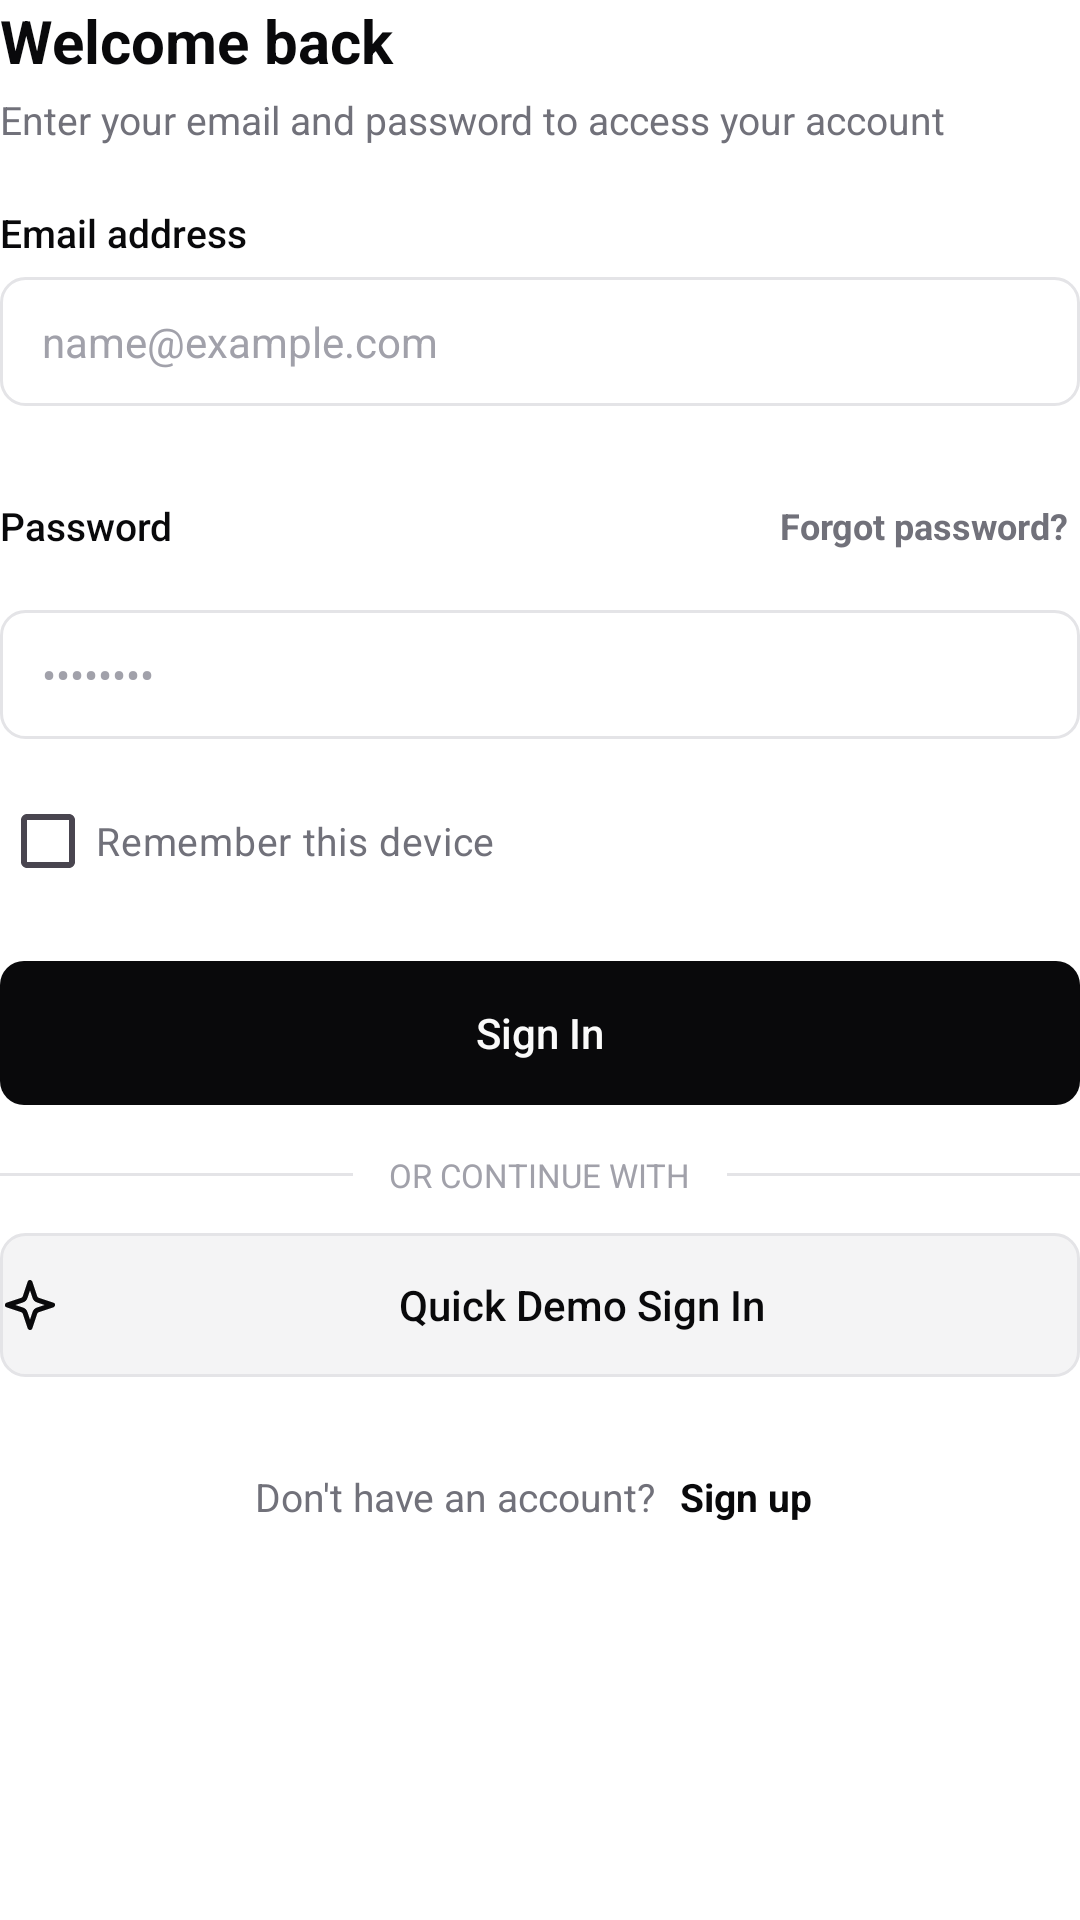

Write the Android layout XML for this screen, with the resource values it uses.
<!-- AndroidManifest.xml: application theme Theme.MySIMA -->
<!-- res/layout/layout_auth_login.xml -->
<?xml version="1.0" encoding="utf-8"?>
<LinearLayout xmlns:android="http://schemas.android.com/apk/res/android"
    android:id="@+id/containerLogin"
    android:layout_width="match_parent"
    android:layout_height="wrap_content"
    android:orientation="vertical">

    <TextView
        android:id="@+id/tvLoginTitle"
        android:layout_width="wrap_content"
        android:layout_height="wrap_content"
        android:text="@string/login_title"
        android:textColor="@color/text_primary"
        android:textSize="20sp"
        android:textStyle="bold" />

    <TextView
        android:id="@+id/tvLoginSubtitle"
        style="@style/Widget.Shadcn.Description"
        android:layout_width="wrap_content"
        android:layout_height="wrap_content"
        android:layout_marginTop="4dp"
        android:text="@string/login_desc" />

    
    <TextView
        style="@style/Widget.Shadcn.Label"
        android:layout_width="wrap_content"
        android:layout_height="wrap_content"
        android:layout_marginTop="20dp"
        android:text="@string/label_email" />

    <EditText
        android:id="@+id/etLoginEmail"
        style="@style/Widget.Shadcn.EditText"
        android:layout_width="match_parent"
        android:layout_height="wrap_content"
        android:layout_marginTop="6dp"
        android:autofillHints="emailAddress"
        android:hint="@string/hint_email"
        android:imeOptions="actionNext"
        android:inputType="textEmailAddress"
        android:maxLines="1" />

    
    <LinearLayout
        android:layout_width="match_parent"
        android:layout_height="wrap_content"
        android:layout_marginTop="16dp"
        android:gravity="center_vertical"
        android:orientation="horizontal">

        <TextView
            style="@style/Widget.Shadcn.Label"
            android:layout_width="0dp"
            android:layout_height="wrap_content"
            android:layout_weight="1"
            android:text="@string/label_password" />

        <TextView
            android:id="@+id/tvForgotPassword"
            android:layout_width="wrap_content"
            android:layout_height="wrap_content"
            android:background="?selectableItemBackground"
            android:clickable="true"
            android:focusable="true"
            android:minHeight="48dp"
            android:gravity="center_vertical"
            android:paddingHorizontal="4dp"
            android:text="@string/forgot_password_link"
            android:textColor="@color/text_secondary"
            android:textSize="12sp"
            android:textStyle="bold" />
    </LinearLayout>

    <EditText
        android:id="@+id/etLoginPassword"
        style="@style/Widget.Shadcn.EditText"
        android:layout_width="match_parent"
        android:layout_height="wrap_content"
        android:layout_marginTop="4dp"
        android:autofillHints="password"
        android:hint="@string/hint_password"
        android:imeOptions="actionDone"
        android:inputType="textPassword"
        android:maxLines="1" />

    
    <CheckBox
        android:id="@+id/cbRememberMe"
        android:layout_width="wrap_content"
        android:layout_height="wrap_content"
        android:layout_marginTop="10dp"
        android:buttonTint="@color/text_primary"
        android:minHeight="48dp"
        android:text="@string/remember_me"
        android:textColor="@color/text_secondary"
        android:textSize="13sp" />

    
    <TextView
        android:id="@+id/tvLoginError"
        android:layout_width="match_parent"
        android:layout_height="wrap_content"
        android:layout_marginTop="8dp"
        android:background="@drawable/bg_badge"
        android:padding="8dp"
        android:textColor="@color/status_destructive"
        android:textSize="12sp"
        android:visibility="gone" />

    
    <Button
        android:id="@+id/btnLoginSubmit"
        style="@style/Widget.Shadcn.Button.Primary"
        android:layout_width="match_parent"
        android:layout_height="wrap_content"
        android:layout_marginTop="16dp"
        android:minHeight="48dp"
        android:text="@string/btn_sign_in" />

    
    <LinearLayout
        android:layout_width="match_parent"
        android:layout_height="wrap_content"
        android:layout_marginTop="16dp"
        android:gravity="center_vertical"
        android:orientation="horizontal">

        <View
            android:layout_width="0dp"
            android:layout_height="1dp"
            android:layout_weight="1"
            android:background="@color/border_subtle" />

        <TextView
            android:layout_width="wrap_content"
            android:layout_height="wrap_content"
            android:paddingHorizontal="12dp"
            android:text="@string/or_continue_with"
            android:textAllCaps="true"
            android:textColor="@color/text_tertiary"
            android:textSize="11sp" />

        <View
            android:layout_width="0dp"
            android:layout_height="1dp"
            android:layout_weight="1"
            android:background="@color/border_subtle" />
    </LinearLayout>

    
    <Button
        android:id="@+id/btnQuickDemo"
        style="@style/Widget.Shadcn.Button.Secondary"
        android:layout_width="match_parent"
        android:layout_height="wrap_content"
        android:layout_marginTop="12dp"
        android:drawableStart="@drawable/ic_sparkles"
        android:drawablePadding="8dp"
        android:gravity="center"
        android:minHeight="48dp"
        android:text="@string/btn_quick_demo" />

    
    <LinearLayout
        android:layout_width="wrap_content"
        android:layout_height="wrap_content"
        android:layout_gravity="center_horizontal"
        android:layout_marginTop="16dp"
        android:gravity="center_vertical"
        android:orientation="horizontal">

        <TextView
            style="@style/Widget.Shadcn.Description"
            android:layout_width="wrap_content"
            android:layout_height="wrap_content"
            android:text="@string/no_account" />

        <TextView
            android:id="@+id/tvGoToRegister"
            android:layout_width="wrap_content"
            android:layout_height="wrap_content"
            android:layout_marginStart="4dp"
            android:clickable="true"
            android:focusable="true"
            android:minHeight="48dp"
            android:gravity="center_vertical"
            android:paddingHorizontal="4dp"
            android:text="@string/sign_up_now"
            android:textColor="@color/text_primary"
            android:textSize="13sp"
            android:textStyle="bold" />
    </LinearLayout>

</LinearLayout>
<!-- resources referenced by this layout -->
<resources>
  <color name="border_subtle">#FFE4E4E7</color>
  <color name="status_destructive">#FFEF4444</color>
  <color name="text_primary">#FF09090B</color>
  <color name="text_secondary">#FF71717A</color>
  <color name="text_tertiary">#FFA1A1AA</color>
  <!-- drawable bg_badge (drawable) -->
  <?xml version="1.0" encoding="utf-8"?>
  <shape xmlns:android="http://schemas.android.com/apk/res/android"
      android:shape="rectangle">
      <solid android:color="@color/bg_surface_variant" />
      <stroke
          android:width="1dp"
          android:color="@color/border_subtle" />
      <corners android:radius="6dp" />
  </shape>
  <string name="btn_quick_demo">Quick Demo Sign In</string>
  <string name="btn_sign_in">Sign In</string>
  <string name="forgot_password_link">Forgot password?</string>
  <string name="hint_email">name@example.com</string>
  <string name="hint_password">••••••••</string>
  <string name="label_email">Email address</string>
  <string name="label_password">Password</string>
  <string name="login_desc">Enter your email and password to access your account</string>
  <string name="login_title">Welcome back</string>
  <string name="no_account">Don\'t have an account?</string>
  <string name="or_continue_with">Or continue with</string>
  <string name="remember_me">Remember this device</string>
  <string name="sign_up_now">Sign up</string>
  <style name="Widget.Shadcn.Description" parent="">
          <item name="android:textSize">13sp</item>
          <item name="android:textColor">@color/text_secondary</item>
          <item name="android:fontFamily">sans-serif</item>
          <item name="android:lineSpacingExtra">2dp</item>
      </style>
  <style name="Widget.Shadcn.Label" parent="">
          <item name="android:textSize">13sp</item>
          <item name="android:textColor">@color/text_primary</item>
          <item name="android:fontFamily">sans-serif-medium</item>
      </style>
  <style name="Theme.MySIMA" parent="Base.Theme.MySIMA" />
  <color name="bg_surface_variant">#FFF4F4F5</color>
  <!-- drawable bg_button_primary (drawable) -->
  <?xml version="1.0" encoding="utf-8"?>
  <ripple xmlns:android="http://schemas.android.com/apk/res/android"
      android:color="#3371717A">
      <item>
          <shape android:shape="rectangle">
              <solid android:color="@color/btn_primary_bg" />
              <corners android:radius="8dp" />
          </shape>
      </item>
  </ripple>
  <color name="btn_primary_text">#FFFAFAFA</color>
  <!-- drawable bg_button_secondary (drawable) -->
  <?xml version="1.0" encoding="utf-8"?>
  <ripple xmlns:android="http://schemas.android.com/apk/res/android"
      android:color="#2071717A">
      <item>
          <shape android:shape="rectangle">
              <solid android:color="@color/btn_secondary_bg" />
              <stroke
                  android:width="1dp"
                  android:color="@color/border_subtle" />
              <corners android:radius="8dp" />
          </shape>
      </item>
  </ripple>
  <color name="btn_secondary_text">#FF09090B</color>
  <style name="Base.Theme.MySIMA" parent="Theme.Material3.DayNight.NoActionBar">
          <item name="android:windowBackground">@color/bg_app</item>
          <item name="android:textColorPrimary">@color/text_primary</item>
          <item name="android:statusBarColor">@color/bg_app</item>
          <item name="android:navigationBarColor">@color/bg_app</item>
          <item name="android:windowLightStatusBar">true</item>
      </style>
  <color name="btn_primary_bg">#FF09090B</color>
  <color name="btn_secondary_bg">#FFF4F4F5</color>
  <color name="bg_surface">#FFFFFFFF</color>
  <color name="border_focused">#FF09090B</color>
  <color name="bg_app">#FFFFFFFF</color>
</resources>
